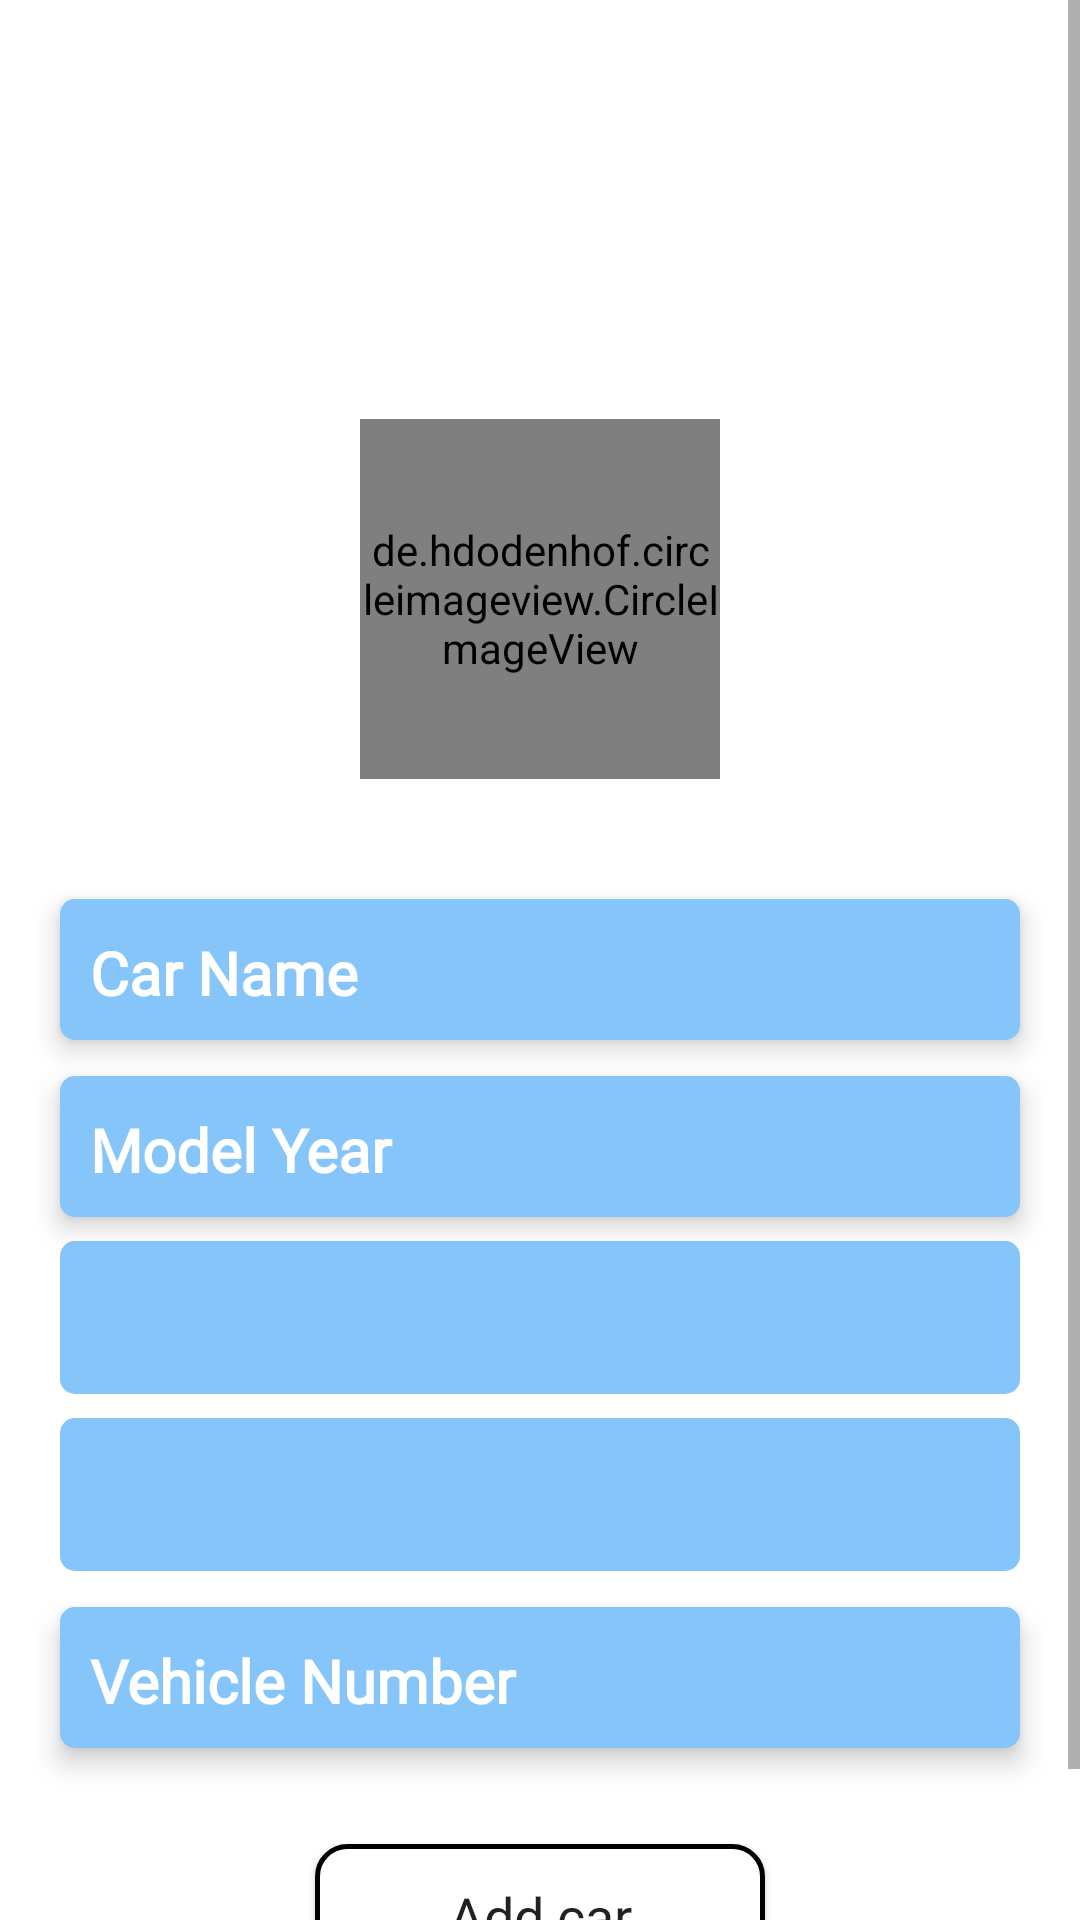

Android layout source for this screen:
<!-- AndroidManifest.xml: application theme Theme.ShareRide -->
<!-- res/layout/activity_add_car.xml -->
<?xml version="1.0" encoding="utf-8"?>
<ScrollView xmlns:android="http://schemas.android.com/apk/res/android"
    xmlns:app="http://schemas.android.com/apk/res-auto"
    xmlns:tools="http://schemas.android.com/tools"
    android:layout_width="match_parent"
    android:layout_height="match_parent"
    tools:context=".Screens.AddCar">

    <androidx.constraintlayout.widget.ConstraintLayout
        android:layout_width="match_parent"
        android:layout_height="wrap_content">

        <TextView
            android:id="@+id/add_car_text_view"
            android:layout_width="match_parent"
            android:layout_height="wrap_content"
            app:layout_constraintStart_toStartOf="parent"
            app:layout_constraintEnd_toEndOf="parent"
            app:layout_constraintTop_toTopOf="parent"
            android:textAlignment="center"
            android:text="Add Car"
            android:textSize="30sp"
            android:fontFamily="@font/poppins_medium"
            android:textColor="@color/white"
            android:layout_marginTop="50dp"
            android:textStyle="bold"/>

        <TextView
            android:id="@+id/add_your_car_text_view"
            android:layout_width="match_parent"
            android:layout_height="wrap_content"
            app:layout_constraintStart_toStartOf="parent"
            app:layout_constraintEnd_toEndOf="parent"
            app:layout_constraintTop_toBottomOf="@id/add_car_text_view"
            android:text="Add your car"
            android:textAlignment="center"
            android:textSize="22sp"
            android:fontFamily="@font/poppins"
            android:textColor="@color/white"/>

        <de.hdodenhof.circleimageview.CircleImageView
            android:id="@+id/car_image_view"
            android:layout_width="120dp"
            android:layout_height="120dp"
            app:layout_constraintStart_toStartOf="parent"
            app:layout_constraintEnd_toEndOf="parent"
            app:layout_constraintTop_toBottomOf="@id/add_your_car_text_view"
            android:layout_marginTop="20dp"
            android:background="@drawable/account"/>

        <EditText
            android:id="@+id/car_name_edit_text"
            style="@style/EditTextStyle"
            app:layout_constraintStart_toStartOf="parent"
            app:layout_constraintEnd_toEndOf="parent"
            app:layout_constraintTop_toBottomOf="@id/car_image_view"
            android:layout_marginTop="40dp"
            android:inputType="text"
            android:hint="Car Name"/>

        <EditText
            android:id="@+id/model_year_edit_text"
            style="@style/EditTextStyle"
            app:layout_constraintStart_toStartOf="parent"
            app:layout_constraintEnd_toEndOf="parent"
            app:layout_constraintTop_toBottomOf="@id/car_name_edit_text"
            android:hint="Model Year"
            android:inputType="number"/>

        <Spinner
            android:id="@+id/air_conditioner_spinner"
            android:layout_width="match_parent"
            android:layout_height="47dp"
            android:layout_marginStart="20dp"
            android:layout_marginTop="8dp"
            android:layout_marginEnd="20dp"
            android:background="@drawable/backgroundedittext"
            android:spinnerMode="dialog"
            app:layout_constraintEnd_toEndOf="parent"
            app:layout_constraintStart_toStartOf="parent"
            app:layout_constraintTop_toBottomOf="@+id/model_year_edit_text" />


        <TextView
            android:id="@+id/air_conditioner_textview"
            style="@style/EditTextStyle"
            android:elevation="0dp"
            android:paddingTop="8dp"
            app:layout_constraintEnd_toEndOf="parent"
            app:layout_constraintStart_toStartOf="parent"
            app:layout_constraintTop_toBottomOf="@+id/model_year_edit_text" />

        <Spinner
            android:id="@+id/fuel_spinner"
            android:layout_width="match_parent"
            android:layout_height="47dp"
            android:layout_marginStart="20dp"
            android:layout_marginTop="8dp"
            android:layout_marginEnd="20dp"
            android:background="@drawable/backgroundedittext"
            android:spinnerMode="dialog"
            app:layout_constraintEnd_toEndOf="parent"
            app:layout_constraintStart_toStartOf="parent"
            app:layout_constraintTop_toBottomOf="@+id/air_conditioner_textview" />

        <TextView
            android:id="@+id/fuel_text_view"
            style="@style/EditTextStyle"
            android:elevation="0dp"
            android:paddingTop="8dp"
            app:layout_constraintEnd_toEndOf="parent"
            app:layout_constraintStart_toStartOf="parent"
            app:layout_constraintTop_toBottomOf="@+id/air_conditioner_textview" />

        <EditText
            android:id="@+id/vehicle_edittext"
            style="@style/EditTextStyle"
            android:hint="Vehicle Number"
            android:inputType="text"
            app:layout_constraintEnd_toEndOf="parent"
            app:layout_constraintStart_toStartOf="parent"
            app:layout_constraintTop_toBottomOf="@+id/fuel_text_view"
            app:layout_constraintVertical_bias="0.0" />


        <androidx.appcompat.widget.AppCompatButton
            android:onClick="addCar"
            android:id="@+id/apply_button"
            style="@style/Positive_button_style"
            android:layout_marginHorizontal="20dp"
            android:layout_marginTop="32dp"
            android:layout_marginBottom="32dp"
            android:text="Add car"
            app:layout_constraintBottom_toBottomOf="parent"
            app:layout_constraintEnd_toEndOf="parent"
            app:layout_constraintStart_toStartOf="parent"
            app:layout_constraintTop_toBottomOf="@+id/vehicle_edittext"
            app:layout_constraintVertical_bias="0.42000002" />

    </androidx.constraintlayout.widget.ConstraintLayout>

</ScrollView>
<!-- resources referenced by this layout -->
<resources>
  <color name="white">#FFFFFFFF</color>
  <!-- drawable account: png bitmap (drawable, 17902 bytes) -->
  <!-- drawable backgroundedittext (drawable) -->
  <?xml version="1.0" encoding="utf-8"?>
  <selector xmlns:android="http://schemas.android.com/apk/res/android">
      <item>
          <shape android:shape="rectangle">
              <corners android:radius="5dp"/>
              <solid android:color="@color/colorEditTextBackground"/>
          </shape>
      </item>
  </selector>
  <style name="EditTextStyle">
          <item name="android:layout_width">match_parent</item>
          <item name="android:layout_height">47dp</item>
          <item name="android:layout_marginStart">20dp</item>
          <item name="android:layout_marginTop">12dp</item>
          <item name="android:layout_marginEnd">20dp</item>
          <item name="android:background">@drawable/backgroundedittext</item>
          <item name="android:elevation">5dp</item>
          <item name="android:paddingStart">10dp</item>
          <item name="android:paddingEnd">10dp</item>
          <item name="android:paddingTop">7dp</item>
          <item name="android:paddingLeft">10dp</item>
          <item name="android:paddingRight">10dp</item>
          <item name="android:paddingBottom">5dp</item>
          <item name="android:textColorHint">@color/colorText</item>
          <item name="android:textColor">@color/colorText</item>
          <item name="android:textSize">20sp</item>
          <item name="android:textStyle">bold</item>
          <item name="maxLines">1</item>
          <item name="fontFamily">@font/poppins</item>
          <item name="android:layout_marginHorizontal">20dp</item>
      </style>
  <style name="Positive_button_style">
          <item name="android:layout_width">150dp</item>
          <item name="android:layout_height">wrap_content</item>
          <item name="android:textSize">18sp</item>
          <item name="android:textAllCaps">false</item>
          <item name="android:background">@drawable/background_ripple_button_apply</item>
      </style>
  <style name="Theme.ShareRide" parent="Theme.MaterialComponents.DayNight.NoActionBar">
          
          <item name="colorPrimary">@color/colorPrimary</item>
          <item name="colorPrimaryVariant">@color/colorPrimary</item>
          <item name="colorOnPrimary">@color/white</item>
          
          <item name="colorSecondary">@color/teal_200</item>
          <item name="colorSecondaryVariant">@color/teal_700</item>
          <item name="colorOnSecondary">@color/black</item>
          
          <item name="android:statusBarColor" tools:targetApi="l">?attr/colorPrimaryVariant</item>
          
          <item name="fontFamily">@font/poppins</item>
      </style>
  <color name="colorEditTextBackground">#86C5FA</color>
  <color name="colorText">#FFFFFFFF</color>
  <!-- drawable background_ripple_button_apply (drawable) -->
  <?xml version="1.0" encoding="utf-8"?>
  <ripple xmlns:android="http://schemas.android.com/apk/res/android" android:color="@color/colorButtonApplyRipple">
      <item>
          <shape android:shape="rectangle">
              <solid android:color="@color/colorText"/>
              <stroke android:color="@android:color/black" android:width="1.5dp"/>
              <corners android:radius="10dp"/>
          </shape>
      </item>
  </ripple>
  <color name="colorPrimary">#42A5F5</color>
  <color name="teal_200">#FF03DAC5</color>
  <color name="teal_700">#FF018786</color>
  <color name="black">#FF000000</color>
  <color name="colorButtonApplyRipple">#DADADA</color>
</resources>
